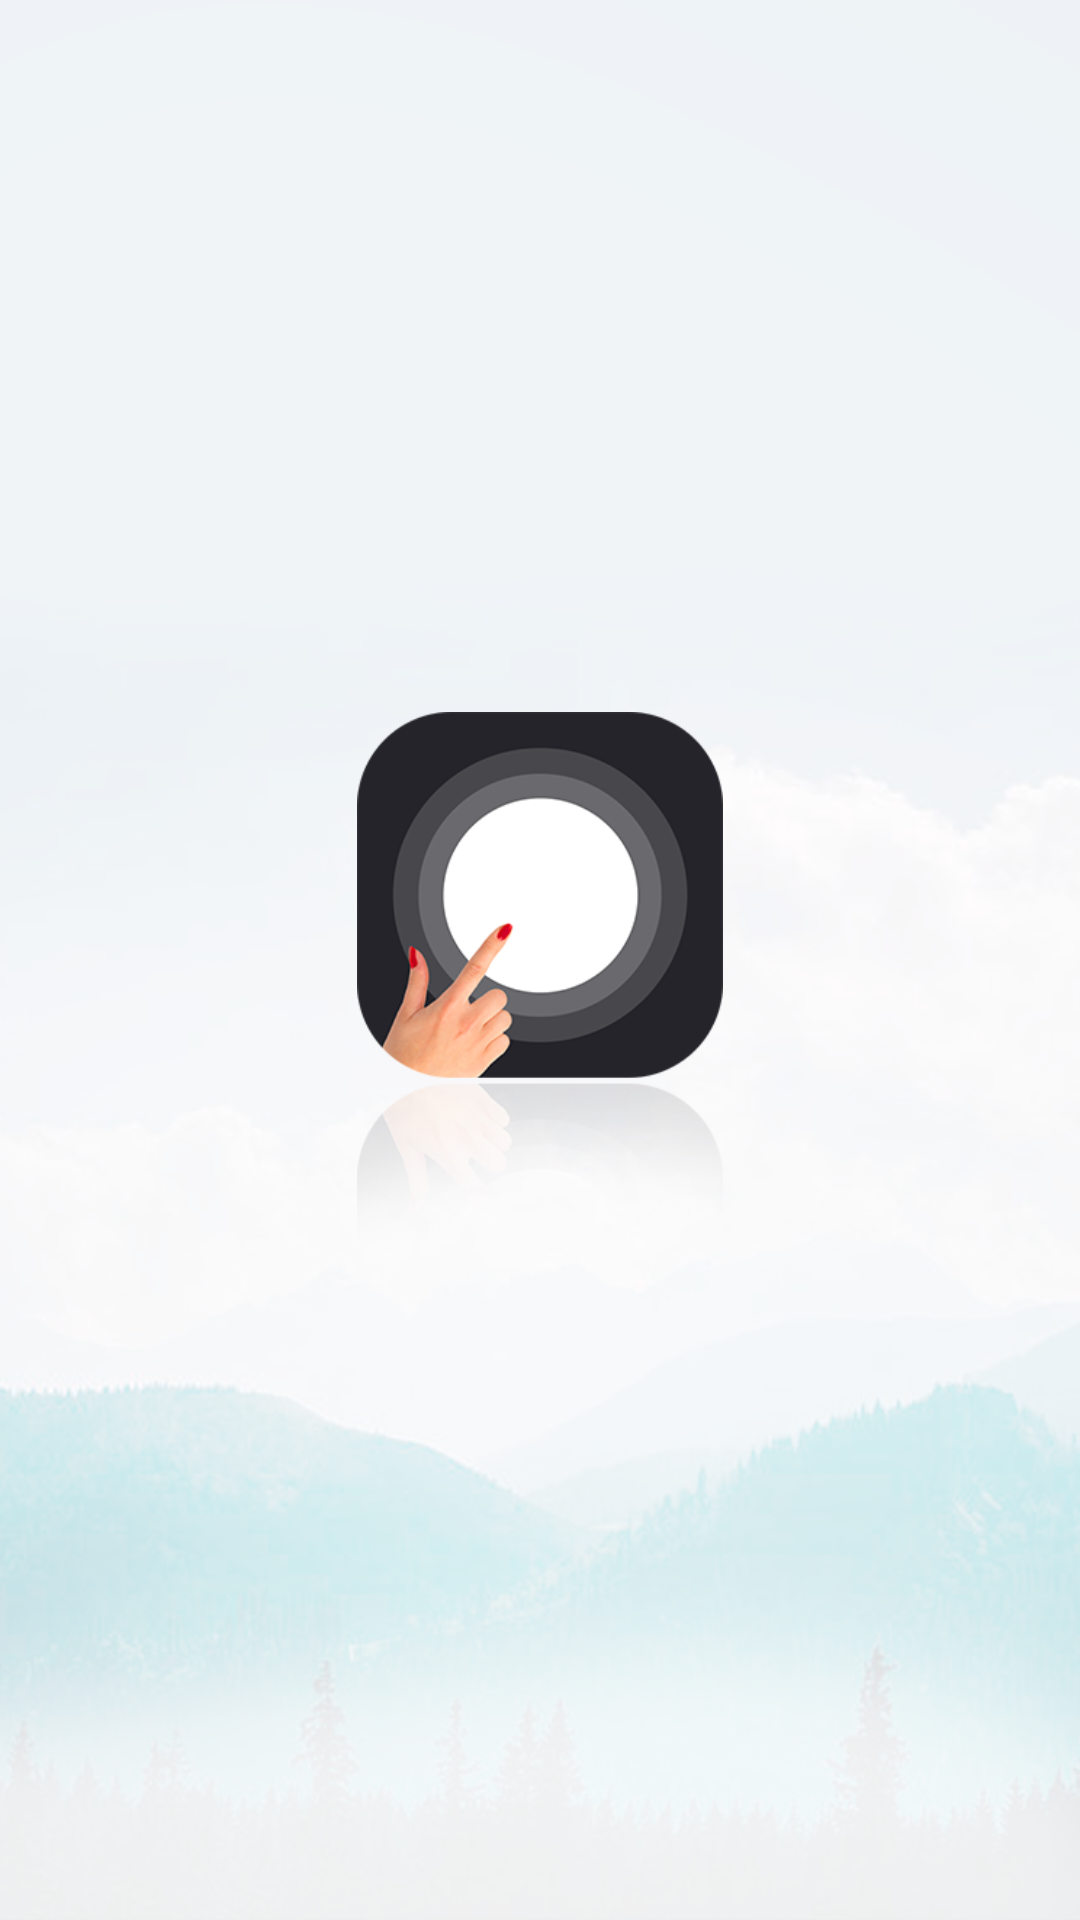

Produce the Android XML layout that renders to this screen, including the resource entries it uses.
<!-- AndroidManifest.xml: application theme Theme.AssistiveTouch -->
<!-- res/layout/header_v.xml -->
<?xml version="1.0" encoding="utf-8"?>
<LinearLayout xmlns:android="http://schemas.android.com/apk/res/android"
    xmlns:app="http://schemas.android.com/apk/res-auto"
    android:layout_width="match_parent"
    android:layout_height="280dp"
    android:background="@drawable/splash_bg"
    android:gravity="center"
    android:orientation="vertical"
    android:paddingBottom="5dp"
    android:paddingTop="0dp"
    android:theme="@style/ThemeOverlay.AppCompat.Dark">

    <ImageView

        android:id="@+id/imageView"
        android:layout_width="180dp"
        android:layout_height="180dp"
        android:layout_marginTop="20dp"
        android:layout_gravity="center_horizontal"
        android:foregroundGravity="center"
        android:src="@drawable/icn_splash" />

</LinearLayout>
<!-- resources referenced by this layout -->
<resources>
  <!-- drawable icn_splash: png bitmap (drawable-v24, 54931 bytes) -->
  <!-- drawable splash_bg: png bitmap (drawable-v24, 290953 bytes) -->
  <style name="Theme.AssistiveTouch" parent="Theme.MaterialComponents.Light.NoActionBar">
          
          <item name="colorPrimary">#6e5de2</item>
          <item name="colorPrimaryVariant">#6e5de2</item>
          <item name="colorOnPrimary">@color/white</item>
          
          <item name="colorSecondary">@color/teal_200</item>
          <item name="colorSecondaryVariant">@color/teal_700</item>
          <item name="colorOnSecondary">@color/black</item>
          
          <item name="android:statusBarColor" tools:targetApi="l">?attr/colorPrimaryVariant</item>
          
      </style>
  <color name="white">#FFFFFFFF</color>
  <color name="teal_200">#FF03DAC5</color>
  <color name="teal_700">#FF018786</color>
  <color name="black">#FF000000</color>
</resources>
